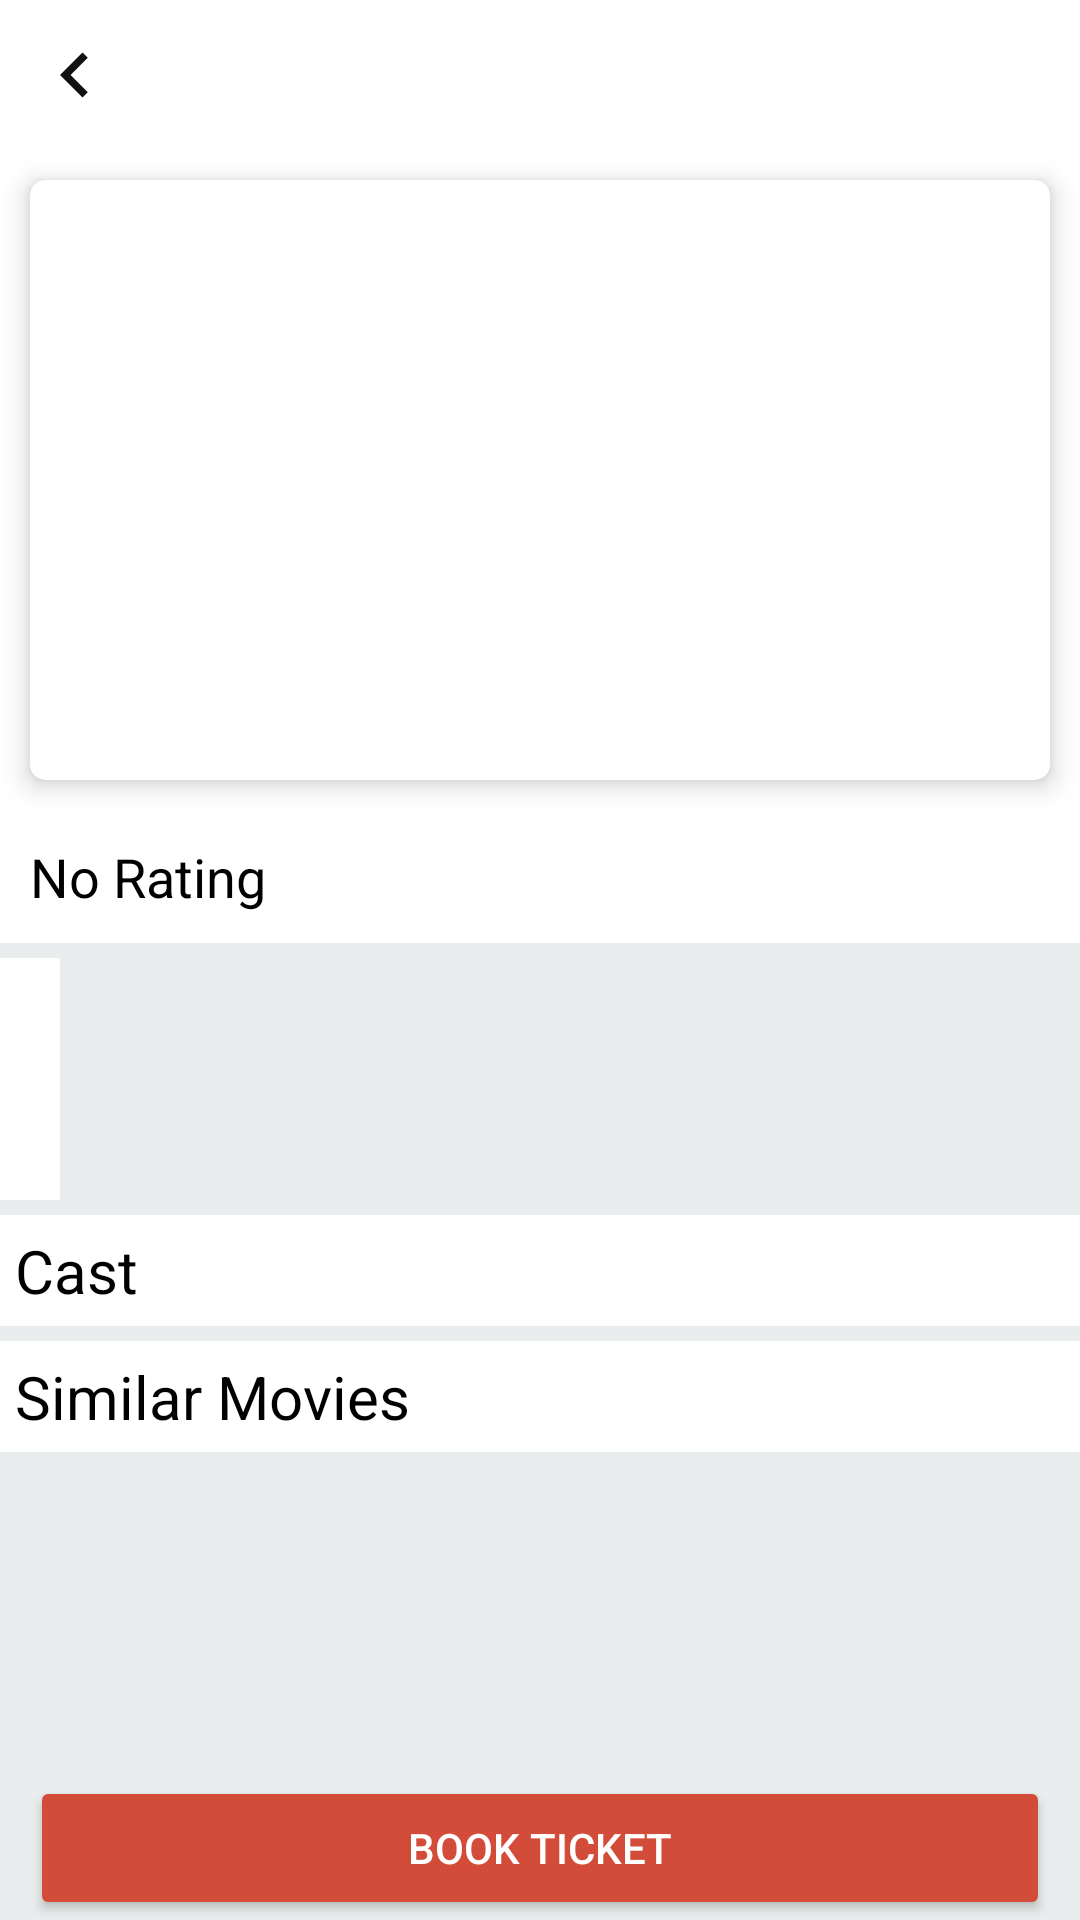

Android layout source for this screen:
<!-- AndroidManifest.xml: application theme Theme.MyTicket -->
<!-- res/layout/activity_show_movie.xml -->
<?xml version="1.0" encoding="utf-8"?>
<LinearLayout
    xmlns:android="http://schemas.android.com/apk/res/android"
    xmlns:tools="http://schemas.android.com/tools"
    android:layout_width="match_parent"
    android:layout_height="match_parent"
    android:orientation="vertical"
    xmlns:app="http://schemas.android.com/apk/res-auto"
    tools:context=".ShowMovie"
    android:background="#EAEDED ">
    <LinearLayout
        android:id="@+id/top"
        android:layout_width="match_parent"
        android:layout_height="wrap_content"
        android:background="#fff"
        android:padding="10dp"
        android:orientation="horizontal">
        <ImageView
            android:id="@+id/p_activity"
            android:layout_width="30dp"
            android:layout_height="30dp"
            android:src="@drawable/left_arrow" />
        <TextView
            android:id="@+id/movie_title"
            android:layout_width="wrap_content"
            android:layout_height="wrap_content"
            android:layout_marginLeft="10dp"
            android:textColor="@color/black"
            android:textSize="18dp" />
    </LinearLayout>
    <RelativeLayout
        android:layout_width="match_parent"
        android:layout_height="wrap_content">

        <ScrollView
            android:layout_width="fill_parent"
            android:layout_height="fill_parent"
            android:layout_above="@+id/book_ticket"
            android:scrollbars="vertical">

            <LinearLayout
                android:layout_width="match_parent"
                android:layout_height="wrap_content"
                android:orientation="vertical">

                <LinearLayout
                    android:id="@+id/trailer"
                    android:layout_width="match_parent"
                    android:layout_height="wrap_content"
                    android:layout_alignBottom="@+id/top"
                    android:background="#fff"
                    android:orientation="vertical">

                    <androidx.cardview.widget.CardView
                        android:layout_width="match_parent"
                        android:layout_height="wrap_content"
                        android:layout_margin="10dp"
                        app:cardCornerRadius="5dp"
                        app:cardElevation="5dp">

                        <ImageView
                            android:id="@+id/movie_image"
                            android:layout_width="match_parent"
                            android:layout_height="200dp"
                            android:scaleType="centerCrop"
                            android:src="@drawable/dummy" />
                    </androidx.cardview.widget.CardView>

                    <TextView
                        android:id="@+id/movie_rating"
                        android:layout_width="wrap_content"
                        android:layout_height="wrap_content"
                        android:layout_margin="10dp"
                        android:text="No Rating"
                        android:textColor="@color/black"
                        android:textSize="18dp" />
                </LinearLayout>

                <LinearLayout
                    android:layout_width="wrap_content"
                    android:layout_height="wrap_content"
                    android:layout_alignBottom="@+id/trailer"
                    android:layout_marginTop="5dp"
                    android:background="#fff"

                    android:orientation="vertical">

                    <TextView
                        android:id="@+id/basic_d"
                        android:layout_width="wrap_content"
                        android:layout_height="wrap_content"
                        android:layout_margin="10dp"
                        android:textSize="15dp" />

                    <TextView
                        android:id="@+id/m_desc"
                        android:layout_width="wrap_content"
                        android:layout_height="wrap_content"
                        android:layout_margin="10dp"
                        android:maxLines="2"
                        android:textColor="@color/black"
                        android:textSize="15dp" />
                </LinearLayout>

                <TextView
                    android:layout_width="match_parent"
                    android:layout_height="wrap_content"
                    android:layout_marginTop="5dp"
                    android:background="@color/white"
                    android:padding="5dp"
                    android:text="Cast"
                    android:textColor="@color/black"
                    android:textSize="20dp" />

                <LinearLayout
                    android:id="@+id/linear_actor"
                    android:layout_width="wrap_content"
                    android:layout_height="wrap_content"
                    android:background="#fff"
                    android:orientation="horizontal">

                    <androidx.recyclerview.widget.RecyclerView
                        android:id="@+id/rec_view_actor"
                        android:layout_width="wrap_content"
                        android:layout_height="wrap_content"
                        android:orientation="horizontal" />
                </LinearLayout>

                <TextView
                    android:layout_width="match_parent"
                    android:layout_height="wrap_content"
                    android:layout_marginTop="5dp"
                    android:background="@color/white"
                    android:padding="5dp"
                    android:text="Similar Movies"
                    android:textColor="@color/black"
                    android:textSize="20dp" />

                <LinearLayout
                    android:id="@+id/linear_similar_movie"
                    android:layout_width="wrap_content"
                    android:layout_height="wrap_content"
                    android:background="#fff"
                    android:orientation="horizontal">

                    <androidx.recyclerview.widget.RecyclerView
                        android:id="@+id/rec_view_similar_movie"
                        android:layout_width="wrap_content"
                        android:layout_height="wrap_content"
                        android:orientation="horizontal" />
                </LinearLayout>
            </LinearLayout>
        </ScrollView>

        <Button
            android:id="@+id/book_ticket"
            android:layout_width="match_parent"
            android:layout_height="wrap_content"
            android:layout_alignParentBottom="true"
            android:backgroundTint="@color/red"
            android:elevation="12dp"
            android:layout_margin="10dp"
            android:text="Book Ticket"
            android:textColor="@color/white" />
    </RelativeLayout>
</LinearLayout>
<!-- resources referenced by this layout -->
<resources>
  <color name="black">#FF000000</color>
  <color name="red">#D34C3A</color>
  <color name="white">#FFFFFFFF</color>
  <!-- drawable left_arrow (drawable) -->
  <vector android:height="24dp" android:tint="#111"
      android:viewportHeight="24" android:viewportWidth="24"
      android:width="24dp" xmlns:android="http://schemas.android.com/apk/res/android">
      <path android:fillColor="@android:color/white" android:pathData="M15.41,7.41L14,6l-6,6 6,6 1.41,-1.41L10.83,12l4.58,-4.59z"/>
  </vector>
  <style name="Theme.MyTicket" parent="Theme.MaterialComponents.Light.NoActionBar">
          
          <item name="colorPrimary">@color/white</item>
          <item name="colorPrimaryVariant">#FF3408</item>
          <item name="colorOnPrimary">@color/white</item>
          
          <item name="colorSecondary">@color/teal_200</item>
          <item name="colorSecondaryVariant">@color/teal_700</item>
          <item name="colorOnSecondary">@color/black</item>
          
          <item name="android:statusBarColor" tools:targetApi="l">#FFF</item>
          
      </style>
  <color name="teal_200">#FF03DAC5</color>
  <color name="teal_700">#748CF9</color>
</resources>
